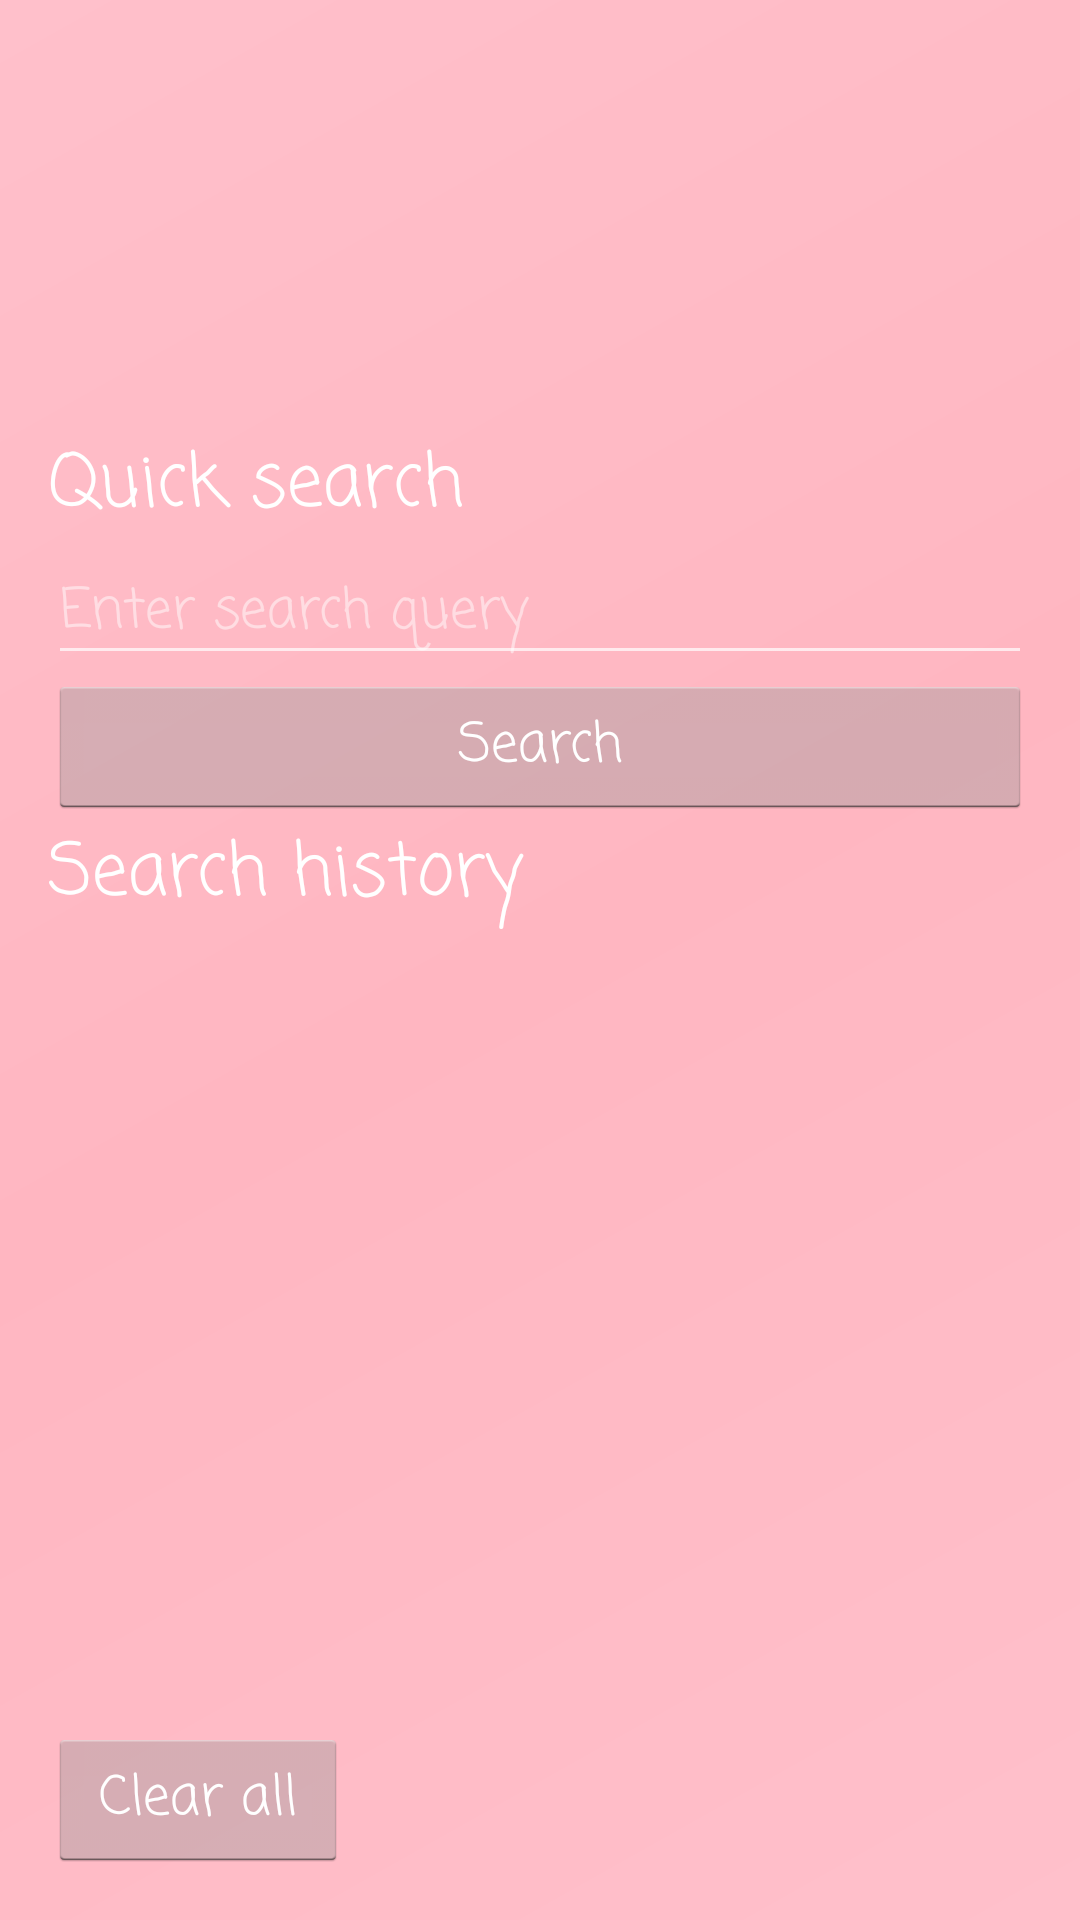

This screen was rendered from an Android layout file. Write that file and the resources it references.
<!-- AndroidManifest.xml: application theme AppTheme -->
<!-- res/layout/nav_header_main.xml -->
<?xml version="1.0" encoding="utf-8"?>
<LinearLayout xmlns:android="http://schemas.android.com/apk/res/android"
    xmlns:app="http://schemas.android.com/apk/res-auto"
    xmlns:tools="http://schemas.android.com/tools"
    android:layout_width="match_parent"
    android:layout_height="match_parent"
    android:background="@drawable/side_nav_bar"
    android:windowSoftInputMode="adjustNothing"
    android:gravity="bottom"
    android:orientation="vertical"
    android:paddingBottom="@dimen/activity_vertical_margin"
    android:paddingLeft="@dimen/activity_horizontal_margin"
    android:paddingRight="@dimen/activity_horizontal_margin"
    android:paddingTop="@dimen/activity_vertical_margin"
    android:theme="@style/ThemeOverlay.AppCompat.Dark">

    <TextView
        android:id="@+id/textView"
        android:layout_width="match_parent"
        android:layout_height="wrap_content"
        android:fontFamily="casual"
        android:text="Quick search"
        android:textColor="@color/cardview_light_background"
        android:textSize="24sp" />

    <EditText
        android:id="@+id/searchBox"
        android:layout_width="match_parent"
        android:layout_height="wrap_content"
        android:ems="10"
        android:fontFamily="casual"
        android:hint="Enter search query"
        android:inputType="textPersonName"
        android:textColor="@color/common_google_signin_btn_text_dark_focused" />

    <Button
        android:id="@+id/searchButton"
        style="@android:style/Widget.Holo.Light.Button"
        android:layout_width="match_parent"
        android:layout_height="wrap_content"
        android:bottomLeftRadius="20dp"
        android:bottomRightRadius="20dp"
        android:fontFamily="casual"
        android:text="Search"
        android:textColor="@color/cardview_light_background"
        android:topLeftRadius="20dp"
        android:topRightRadius="20dp" />

    <TextView
        android:id="@+id/history"
        android:layout_width="match_parent"
        android:layout_height="wrap_content"
        android:fontFamily="casual"
        android:text="Search history"
        android:textColor="@color/cardview_light_background"
        android:textSize="24sp"
        tools:paddingTop="16dp" />

    <ListView
        android:id="@+id/searchHistoryList"
        style="@android:style/Widget.DeviceDefault.ExpandableListView"
        android:layout_width="match_parent"
        android:layout_height="250dp"
        android:layout_marginBottom="8dp"
        android:layout_marginEnd="8dp"
        android:layout_marginStart="8dp"
        android:layout_marginTop="8dp"
        android:fontFamily="casual" />

    <Button
        android:id="@+id/clearHistory"
        style="@android:style/Widget.Holo.Light.Button"
        android:layout_width="100dp"
        android:layout_height="wrap_content"
        android:bottomLeftRadius="20dp"
        android:bottomRightRadius="20dp"
        android:fontFamily="casual"
        android:text="Clear all"
        android:textColor="@color/cardview_light_background"
        android:topLeftRadius="20dp"
        android:topRightRadius="20dp" />

</LinearLayout>
<!-- resources referenced by this layout -->
<resources>
  <dimen name="activity_horizontal_margin">16dp</dimen>
  <dimen name="activity_vertical_margin">16dp</dimen>
  <!-- drawable side_nav_bar (drawable) -->
  <shape xmlns:android="http://schemas.android.com/apk/res/android"
      android:shape="rectangle">
      <gradient
          android:angle="135"
          android:centerColor="#FFB6C1"
          android:endColor="#FFC0CB"
          android:startColor="#FFC0CB"
          android:type="linear" />
  </shape>
  <style name="AppTheme" parent="Theme.AppCompat.Light">
          
          <item name="android:windowFullscreen">true</item>
          <item name="colorPrimary">@color/colorPrimary</item>
          <item name="colorPrimaryDark">@color/colorPrimaryDark</item>
          <item name="colorAccent">@color/colorAccent</item>
      </style>
  <color name="colorPrimary">#E27D60</color>
  <color name="colorPrimaryDark">#C38D9E</color>
  <color name="colorAccent">#85DCBF</color>
</resources>
